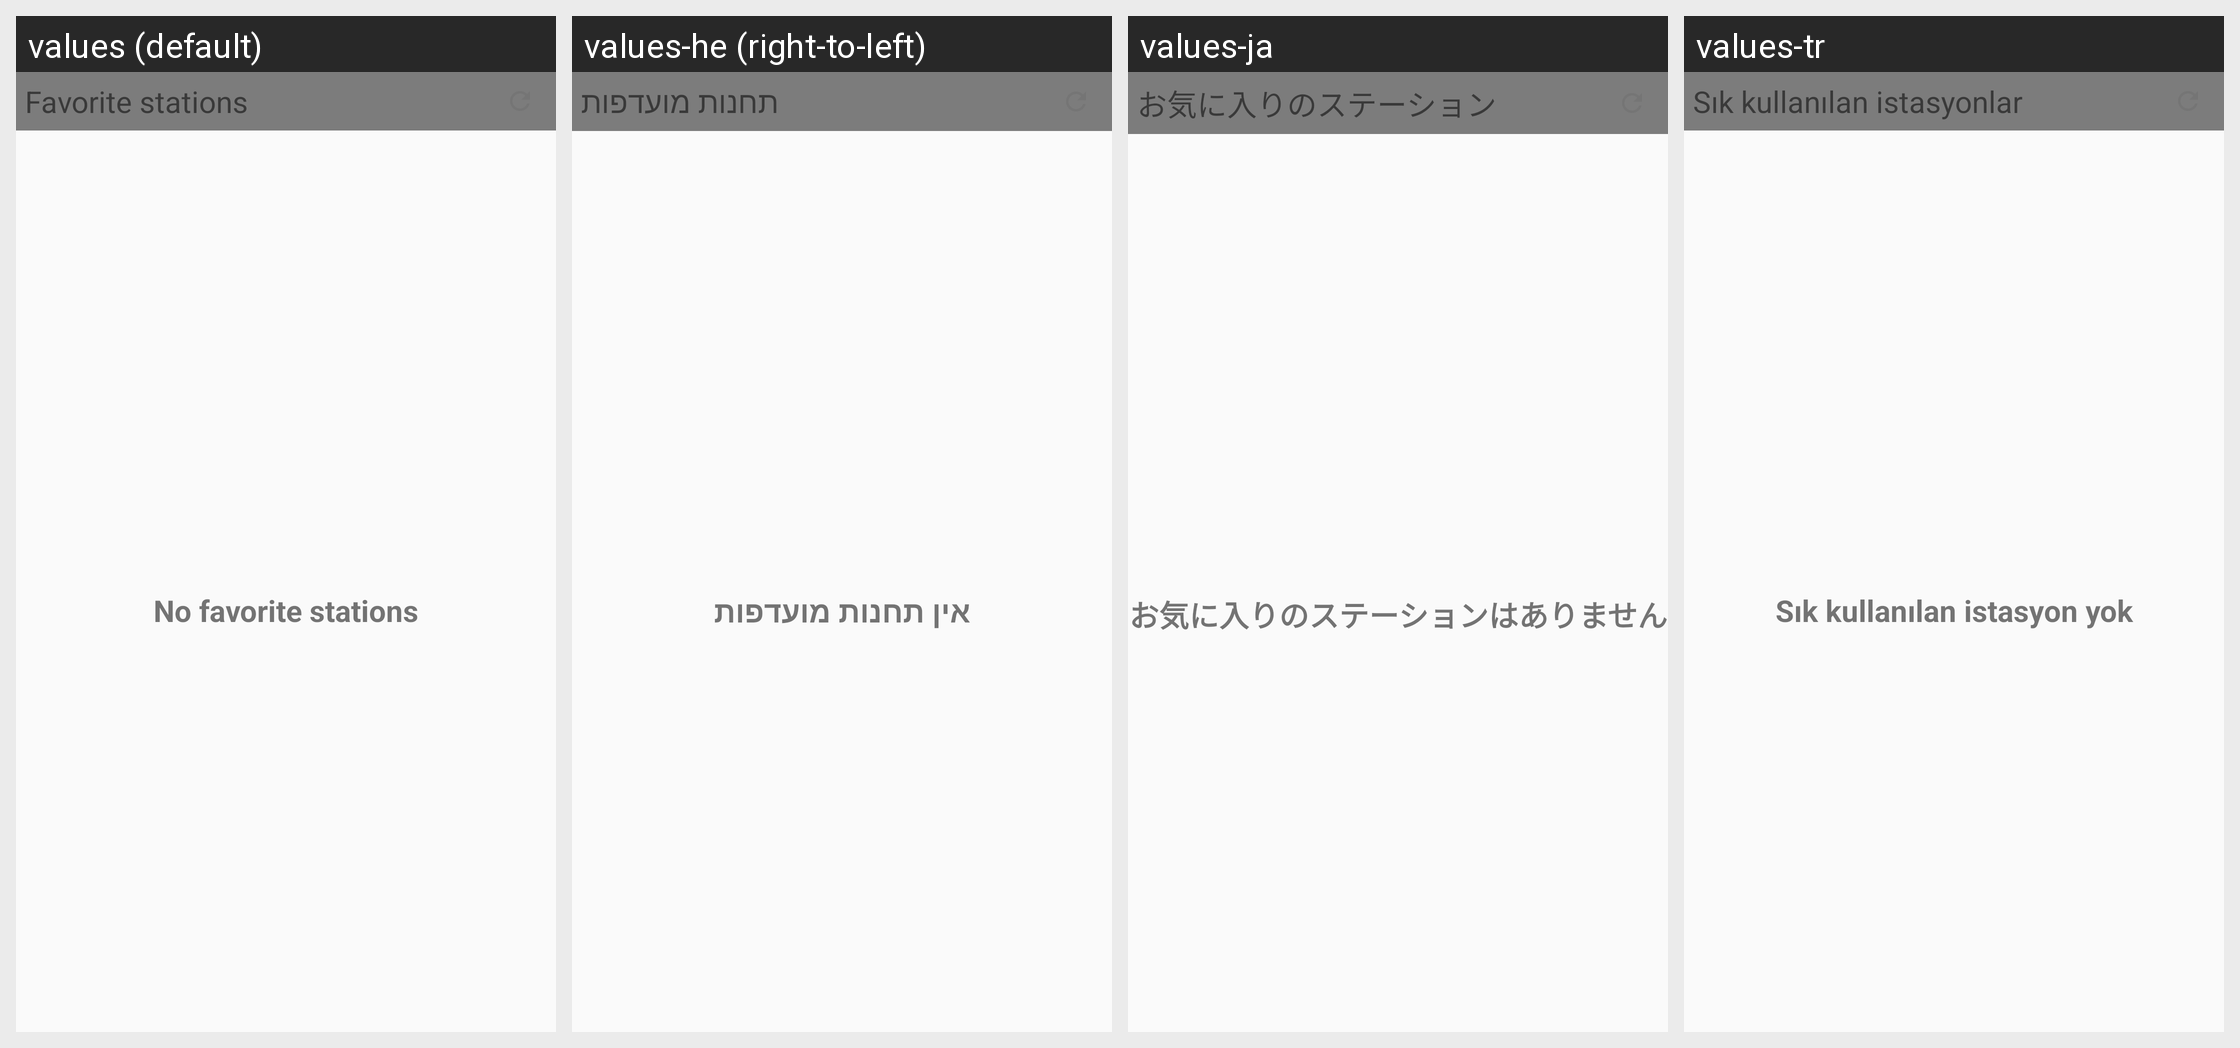

Locale-by-locale string values for the Android screen shown in this grid:
Android screen res/layout/app_widget.xml rendered under 4 locales, left to right: values (default), values-he (right-to-left), values-ja, values-tr. Device: Nexus 5 (rendered at 1080×1920; each locale shown at half size, 540×960, under a caption strip naming it); theme AppTheme.
Other locales in the repository, not shown: values-ar, values-ca, values-cs, values-da, values-de, values-el, values-es, values-fi, values-fr, values-gl, values-hr, values-hu, values-it, values-nb-rNO, values-ne, values-nl, values-pl, values-pt, values-pt-rBR, values-ru, values-sv, values-zh-rCN, values-zh-rTW.
Strings drawn on this screen, with the default value and each locale's value (text and hints the layout hard-codes, and strings that could not be matched under every locale, appear in the picture but are not listed):

widget_title_favorite_stations
  values: Favorite stations
  values-he: תחנות מועדפות
  values-ja: お気に入りのステーション
  values-tr: Sık kullanılan istasyonlar

widget_no_fav_stations
  values: No favorite stations
  values-he: אין תחנות מועדפות
  values-ja: お気に入りのステーションはありません
  values-tr: Sık kullanılan istasyon yok
